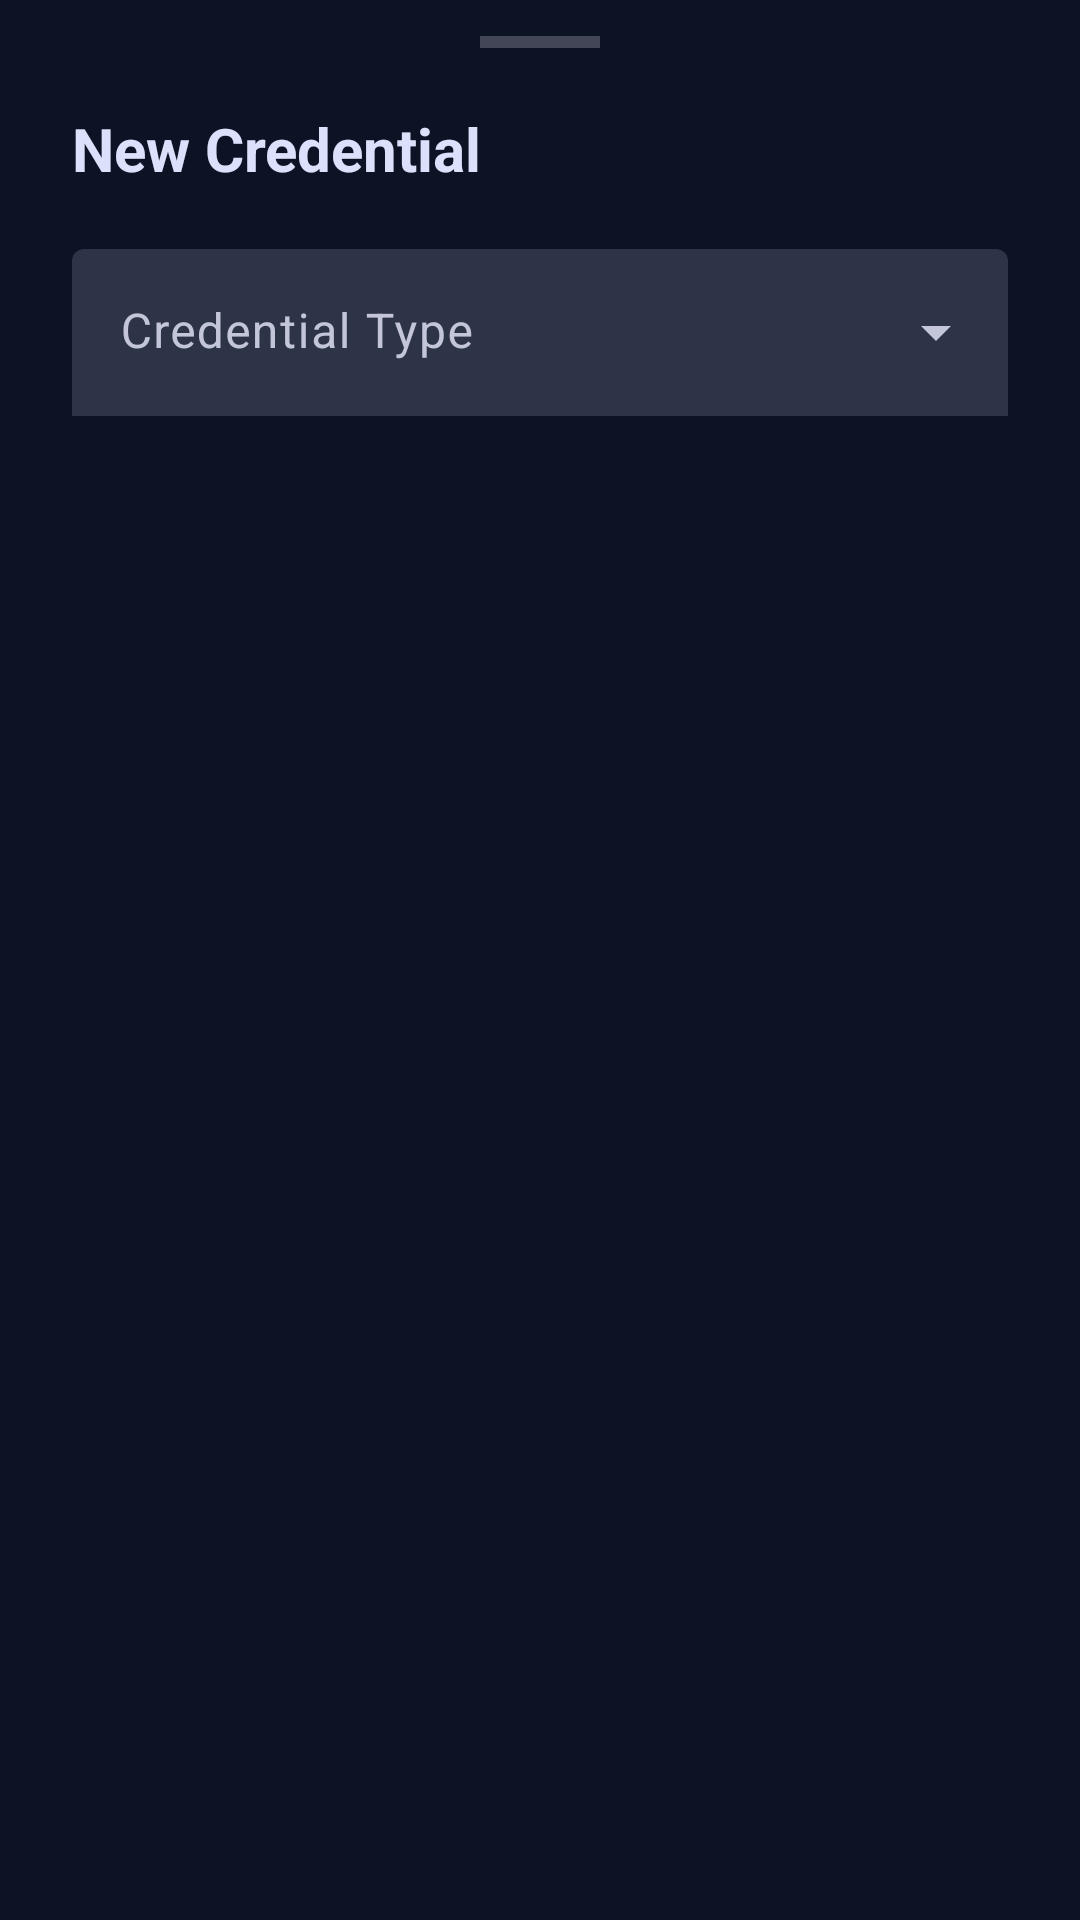

Write the Android layout XML for this screen, with the resource values it uses.
<!-- AndroidManifest.xml: application theme Theme.Vault -->
<!-- res/layout/bottom_sheet_add_credential.xml -->
<?xml version="1.0" encoding="utf-8"?>
<androidx.core.widget.NestedScrollView
    xmlns:android="http://schemas.android.com/apk/res/android"
    xmlns:app="http://schemas.android.com/apk/res-auto"
    xmlns:tools="http://schemas.android.com/tools"
    android:layout_width="match_parent"
    android:layout_height="wrap_content">

    <LinearLayout
        android:layout_width="match_parent"
        android:layout_height="wrap_content"
        android:orientation="vertical"
        android:paddingBottom="32dp">

        
        <View
            android:layout_width="40dp"
            android:layout_height="4dp"
            android:layout_gravity="center_horizontal"
            android:layout_marginTop="12dp"
            android:background="@color/vault_outline_variant" />

        
        <TextView
            android:id="@+id/tvSheetTitle"
            android:layout_width="match_parent"
            android:layout_height="wrap_content"
            android:layout_marginHorizontal="24dp"
            android:layout_marginTop="20dp"
            android:text="@string/add_credential_title"
            android:textAppearance="@style/TextAppearance.Vault.HeadlineSmall"
            android:textColor="@color/vault_on_surface"
            android:textStyle="bold" />

        
        <com.google.android.material.textfield.TextInputLayout
            android:id="@+id/tilCredentialType"
            style="@style/Widget.Material3.TextInputLayout.FilledBox.ExposedDropdownMenu"
            android:layout_width="match_parent"
            android:layout_height="wrap_content"
            android:layout_marginHorizontal="24dp"
            android:layout_marginTop="20dp"
            android:hint="@string/add_credential_type_hint"
            app:boxBackgroundColor="@color/vault_input_background"
            app:boxStrokeColor="@color/vault_primary"
            app:boxStrokeWidth="0dp"
            app:boxStrokeWidthFocused="2dp"
            app:hintTextColor="@color/vault_on_surface_variant">

            <AutoCompleteTextView
                android:id="@+id/actvCredentialType"
                style="@style/Widget.Vault.TextInputEditText"
                android:layout_width="match_parent"
                android:layout_height="wrap_content"
                android:focusable="false"
                android:inputType="none" />

        </com.google.android.material.textfield.TextInputLayout>

        
        <FrameLayout
            android:id="@+id/formContainer"
            android:layout_width="match_parent"
            android:layout_height="wrap_content"
            android:layout_marginHorizontal="24dp"
            android:layout_marginTop="20dp" />

        
        <com.google.android.material.button.MaterialButton
            android:id="@+id/btnSaveAndSync"
            style="@style/Widget.Vault.Button.Primary"
            android:layout_width="match_parent"
            android:layout_height="wrap_content"
            android:layout_marginHorizontal="24dp"
            android:layout_marginTop="24dp"
            android:text="@string/btn_save_sync"
            android:visibility="gone"
            tools:visibility="visible" />

        
        <com.google.android.material.button.MaterialButton
            android:id="@+id/btnSave"
            style="@style/Widget.Vault.Button.Secondary"
            android:layout_width="match_parent"
            android:layout_height="wrap_content"
            android:layout_marginHorizontal="24dp"
            android:layout_marginTop="12dp"
            android:text="@string/btn_save"
            android:visibility="gone"
            tools:visibility="visible" />

        
        <com.google.android.material.button.MaterialButton
            android:id="@+id/btnSaveAndShare"
            style="@style/Widget.Vault.Button.Primary"
            android:layout_width="match_parent"
            android:layout_height="wrap_content"
            android:layout_marginHorizontal="24dp"
            android:layout_marginTop="12dp"
            android:text="@string/btn_save_share"
            app:backgroundTint="@color/vault_tertiary"
            android:textColor="@color/vault_on_tertiary_fixed"
            app:icon="@drawable/ic_share"
            app:iconTint="@color/vault_on_tertiary_fixed"
            app:iconGravity="textStart"
            android:visibility="gone"
            tools:visibility="visible" />

    </LinearLayout>

</androidx.core.widget.NestedScrollView>
<!-- resources referenced by this layout -->
<resources>
  <color name="vault_input_background">#2E3447</color>
  <color name="vault_on_surface">#DCE1FB</color>
  <color name="vault_on_surface_variant">#C3C5D9</color>
  <color name="vault_on_tertiary_fixed">#2A1700</color>
  <color name="vault_outline_variant">#434656</color>
  <color name="vault_primary">#B7C4FF</color>
  <color name="vault_tertiary">#FFB95F</color>
  <string name="add_credential_title">New Credential</string>
  <string name="add_credential_type_hint">Credential Type</string>
  <string name="btn_save">Save</string>
  <string name="btn_save_share">Save &amp; Share</string>
  <string name="btn_save_sync">Save &amp; Sync</string>
  <style name="Widget.Vault.TextInputEditText" parent="Widget.Material3.TextInputEditText.FilledBox">
          <item name="android:textColor">@color/vault_on_surface</item>
          <item name="android:textAppearance">@style/TextAppearance.Vault.BodyLarge</item>
      </style>
  <style name="Theme.Vault" parent="Base.Theme.Vault" />
  <color name="vault_action_primary">#0052FF</color>
  <style name="ShapeAppearance.Vault.Medium" parent="ShapeAppearance.Material3.MediumComponent">
          <item name="cornerFamily">rounded</item>
          <item name="cornerSize">8dp</item>
      </style>
  <style name="TextAppearance.Vault.BodyLarge" parent="TextAppearance.Material3.BodyLarge">
          <item name="android:fontFamily">sans-serif</item>
          <item name="android:textSize">16sp</item>
          <item name="android:lineHeight" tools:targetApi="29">24sp</item>
          <item name="android:textColor">@color/vault_on_surface</item>
      </style>
  <color name="vault_on_primary">#002682</color>
  <color name="vault_primary_container">#0052FF</color>
  <color name="vault_on_primary_container">#DFE3FF</color>
  <color name="vault_inverse_primary">#004CED</color>
  <color name="vault_secondary">#4EDEA3</color>
  <color name="vault_on_secondary">#003824</color>
  <color name="vault_secondary_container">#00A572</color>
  <color name="vault_on_secondary_container">#00311F</color>
  <color name="vault_on_tertiary">#472A00</color>
  <color name="vault_tertiary_container">#905A00</color>
  <color name="vault_on_tertiary_container">#FFDFBE</color>
  <color name="vault_error">#FFB4AB</color>
  <color name="vault_on_error">#690005</color>
  <color name="vault_error_container">#93000A</color>
  <color name="vault_on_error_container">#FFDAD6</color>
  <color name="vault_background">#0C1324</color>
  <color name="vault_on_background">#DCE1FB</color>
  <color name="vault_surface">#0C1324</color>
  <color name="vault_surface_variant">#2E3447</color>
  <color name="vault_inverse_surface">#DCE1FB</color>
  <color name="vault_inverse_on_surface">#2A3043</color>
  <color name="vault_outline">#8D90A2</color>
  <color name="vault_surface_container_lowest">#070D1F</color>
  <style name="ShapeAppearance.Vault.Small" parent="ShapeAppearance.Material3.SmallComponent">
          <item name="cornerFamily">rounded</item>
          <item name="cornerSize">4dp</item>
      </style>
  <style name="ShapeAppearance.Vault.Large" parent="ShapeAppearance.Material3.LargeComponent">
          <item name="cornerFamily">rounded</item>
          <item name="cornerSize">12dp</item>
      </style>
  <style name="Widget.Vault.Chip.Status" parent="Widget.Material3.Chip.Assist">
          <item name="shapeAppearance">@style/ShapeAppearance.Vault.Pill</item>
          <item name="android:minHeight">32dp</item>
          <item name="chipStrokeWidth">0dp</item>
          <item name="android:textAppearance">@style/TextAppearance.Vault.LabelSmall</item>
      </style>
  <style name="ShapeAppearance.Vault.Pill" parent="">
          <item name="cornerFamily">rounded</item>
          <item name="cornerSize">50%</item>
      </style>
  <color name="vault_surface_container">#191F31</color>
  <color name="vault_card_stroke">#1AFFFFFF</color>
</resources>
